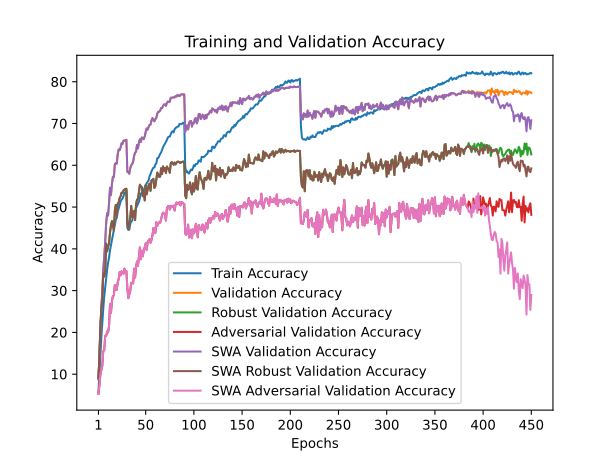

Values plotted in this chart, from the file beside it:
train_accuracy; train_loss; valid_accuracy; valid_loss; valid_accuracy_robust; valid_accuracy_adversarial; valid_accuracy_swa; valid_accuracy_robust_swa; valid_accuracy_adversarial_swa
5,7820; 4,3121; 8,7600; 4,0806; 9,1414; 5,2600; 8,7600; 9,1414; 5,2600
10,1460; 4,0554; 14,4900; 3,9181; 13,9138; 7,3000; 14,4900; 13,9138; 7,3000
14,8760; 3,8420; 20,1000; 3,7053; 21,4483; 9,9300; 20,1000; 21,4483; 9,9300
18,7240; 3,6563; 26,3400; 3,3350; 25,5862; 11,0100; 26,3400; 25,5862; 11,0100
22,3800; 3,5080; 29,5400; 3,2430; 27,5207; 11,9900; 29,5400; 27,5207; 11,9900
25,6180; 3,3647; 35,0700; 3,0214; 34,1207; 15,5100; 35,0700; 34,1207; 15,5100
28,5840; 3,2510; 38,0800; 2,9818; 33,3724; 15,7200; 38,0800; 33,3724; 15,7200
30,8480; 3,1565; 41,7000; 2,8191; 34,2172; 19,1600; 41,7000; 34,2172; 19,1600
33,2100; 3,0826; 46,1300; 2,5896; 41,2690; 19,1300; 46,1300; 41,2690; 19,1300
35,0780; 3,0022; 48,5400; 2,5222; 39,3862; 20,2100; 48,5400; 39,3862; 20,2100
36,6740; 2,9375; 47,9700; 2,5135; 40,5931; 20,0100; 47,9700; 40,5931; 20,0100
37,8920; 2,8897; 50,9100; 2,4464; 41,2483; 21,5400; 50,9100; 41,2483; 21,5400
39,6580; 2,8297; 54,6100; 2,3581; 43,9069; 26,7400; 54,6100; 43,9069; 26,7400
40,9120; 2,7868; 52,8400; 2,3650; 45,6172; 24,6700; 52,8400; 45,6172; 24,6700
42,2500; 2,7368; 55,5200; 2,3130; 46,6414; 27,5600; 55,5200; 46,6414; 27,5600
43,4680; 2,6890; 57,2700; 2,2729; 45,5862; 28,6900; 57,2700; 45,5862; 28,6900
44,6600; 2,6499; 57,1500; 2,2657; 44,3931; 28,8400; 57,1500; 44,3931; 28,8400
45,7420; 2,6202; 60,2400; 2,1763; 49,1931; 31,3200; 60,2400; 49,1931; 31,3200
46,9860; 2,5723; 60,5400; 2,1451; 50,4966; 30,1700; 60,5400; 50,4966; 30,1700
47,4260; 2,5408; 60,3600; 2,1429; 47,7621; 30,2000; 60,3600; 47,7621; 30,2000
48,8740; 2,5047; 62,7100; 2,0686; 50,8069; 31,9800; 62,7100; 50,8069; 31,9800
49,6200; 2,4793; 63,7700; 2,0462; 51,1000; 32,7400; 63,7700; 51,1000; 32,7400
50,4680; 2,4489; 63,6200; 2,0577; 52,1448; 34,4300; 63,6200; 52,1448; 34,4300
51,3380; 2,4265; 64,2800; 2,0180; 52,6000; 33,6600; 64,2800; 52,6000; 33,6600
51,7660; 2,4092; 65,2800; 1,9830; 53,4448; 34,6200; 65,2800; 53,4448; 34,6200
52,0500; 2,3904; 65,0800; 1,9969; 53,3759; 34,2900; 65,0800; 53,3759; 34,2900
52,6600; 2,3721; 65,9100; 1,9571; 54,0034; 34,0200; 65,9100; 54,0034; 34,0200
53,2640; 2,3561; 65,8700; 1,9675; 54,1621; 35,2500; 65,8700; 54,1621; 35,2500
53,6180; 2,3484; 66,0600; 1,9504; 54,3345; 34,6500; 66,0600; 54,3345; 34,6500
53,8420; 2,3418; 66,0800; 1,9481; 54,3759; 34,6700; 66,0800; 54,3759; 34,6700
44,9620; 2,6355; 58,4100; 2,2817; 46,2966; 30,5300; 58,4100; 46,2966; 30,5300
44,6920; 2,6534; 58,3600; 2,2218; 44,5793; 28,2000; 58,3600; 44,5793; 28,2000
44,5860; 2,6411; 57,9800; 2,2655; 45,8034; 29,1100; 57,9800; 45,8034; 29,1100
45,9860; 2,6005; 59,3100; 2,1741; 47,5483; 29,9900; 59,3100; 47,5483; 29,9900
46,5280; 2,5871; 59,9800; 2,1743; 50,2690; 31,8800; 59,9800; 50,2690; 31,8800
46,7260; 2,5726; 60,2900; 2,1658; 47,6138; 31,8000; 60,2900; 47,6138; 31,8000
47,8680; 2,5440; 60,9100; 2,1116; 48,5448; 31,7100; 60,9100; 48,5448; 31,7100
48,5620; 2,5183; 62,2400; 2,1114; 49,0793; 35,2600; 62,2400; 49,0793; 35,2600
48,6480; 2,5105; 63,0300; 2,0573; 46,8690; 33,1500; 63,0300; 46,8690; 33,1500
49,7500; 2,4743; 63,2500; 2,1064; 50,5862; 35,6500; 63,2500; 50,5862; 35,6500
50,2300; 2,4532; 64,8700; 2,0479; 51,7793; 36,9800; 64,8700; 51,7793; 36,9800
50,7520; 2,4305; 64,0400; 2,0515; 51,8793; 35,9400; 64,0400; 51,8793; 35,9400
51,2660; 2,4234; 65,4800; 2,0276; 53,5483; 38,2200; 65,4800; 53,5483; 38,2200
52,2500; 2,3908; 66,2200; 2,0176; 55,3414; 40,3200; 66,2200; 55,3414; 40,3200
53,1240; 2,3675; 65,5700; 1,9931; 54,9621; 37,5300; 65,5700; 54,9621; 37,5300
53,5400; 2,3475; 66,6500; 1,9740; 54,7586; 39,5600; 66,6500; 54,7586; 39,5600
53,5020; 2,3374; 66,5400; 1,9556; 52,6034; 38,2000; 66,5400; 52,6034; 38,2000
54,1020; 2,3220; 66,2500; 1,9993; 53,4000; 39,7200; 66,2500; 53,4000; 39,7200
54,6460; 2,3045; 66,9200; 1,9825; 51,5862; 40,3700; 66,9200; 51,5862; 40,3700
55,3300; 2,2809; 68,0100; 1,9413; 55,1966; 41,3000; 68,0100; 55,1966; 41,3000
55,7000; 2,2707; 68,8100; 1,9181; 53,0345; 39,7600; 68,8100; 53,0345; 39,7600
56,0480; 2,2585; 68,5100; 1,9139; 54,0966; 41,5900; 68,5100; 54,0966; 41,5900
56,3240; 2,2381; 69,1400; 1,8838; 55,2207; 42,0200; 69,1400; 55,2207; 42,0200
57,3620; 2,2106; 69,6500; 1,9062; 55,6034; 42,3100; 69,6500; 55,6034; 42,3100
57,8680; 2,1984; 69,7400; 1,8530; 53,8862; 41,4500; 69,7400; 53,8862; 41,4500
58,5420; 2,1772; 70,6800; 1,8312; 56,3759; 42,0800; 70,6800; 56,3759; 42,0800
59,0540; 2,1661; 71,3000; 1,8429; 56,5379; 43,2000; 71,3000; 56,5379; 43,2000
59,4340; 2,1450; 70,9400; 1,8401; 56,7621; 44,9700; 70,9400; 56,7621; 44,9700
59,4660; 2,1407; 70,5200; 1,8532; 54,5724; 44,9900; 70,5200; 54,5724; 44,9900
60,1820; 2,1159; 71,0500; 1,8072; 55,0138; 43,7700; 71,0500; 55,0138; 43,7700
... 390 more rows
